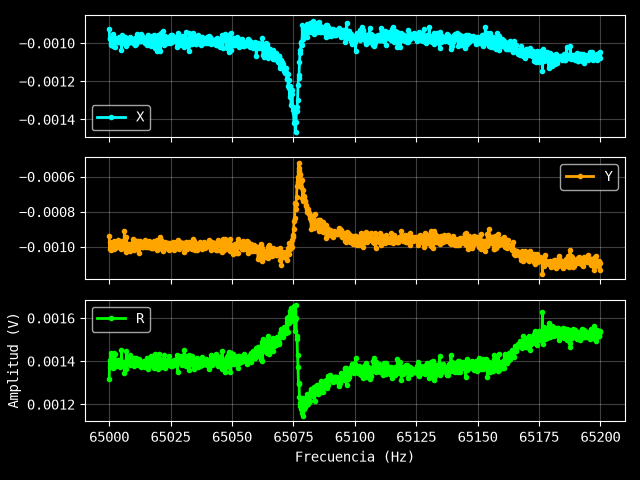

Source data for this figure (header and first rows):
Excitación: 0.002 V
Frecuencia (Hz), X (V), Y (V), R (V)
65000, -0.0009254, -0.0009356, 0.001316
65000, -0.0009781, -0.001011, 0.001407
65000, -0.0009733, -0.0009704, 0.001374
65001, -0.001012, -0.00102, 0.001437
65001, -0.001002, -0.001009, 0.001422
65001, -0.0009785, -0.0009819, 0.001386
65001, -0.000994, -0.001003, 0.001412
65001, -0.001014, -0.0009924, 0.001419
65002, -0.0009509, -0.0009821, 0.001367
65002, -0.001017, -0.001013, 0.001436
65002, -0.0009775, -0.0009668, 0.001375
65002, -0.001018, -0.001008, 0.001433
65002, -0.0009884, -0.001002, 0.001407
65003, -0.0009739, -0.0009754, 0.001378
65003, -0.0009915, -0.0009705, 0.001387
65003, -0.0009787, -0.0009926, 0.001394
65003, -0.0009785, -0.001001, 0.0014
65003, -0.0009944, -0.0009636, 0.001385
65004, -0.000993, -0.000995, 0.001406
65004, -0.0009692, -0.0009811, 0.001379
65004, -0.0009793, -0.0009896, 0.001392
65004, -0.0009889, -0.000981, 0.001393
65004, -0.0009714, -0.0009696, 0.001372
65005, -0.0009963, -0.0009775, 0.001396
65005, -0.0009797, -0.0009713, 0.00138
65005, -0.001037, -0.001013, 0.00145
65005, -0.0009597, -0.0009991, 0.001385
65005, -0.0009898, -0.0009878, 0.001398
65006, -0.0009904, -0.0009658, 0.001383
65006, -0.0009686, -0.001004, 0.001395
65006, -0.000977, -0.000988, 0.001389
65006, -0.0009934, -0.0009097, 0.001347
65006, -0.001004, -0.0009527, 0.001384
65007, -0.0009703, -0.00097, 0.001372
65007, -0.0009853, -0.0009447, 0.001365
65007, -0.001017, -0.001028, 0.001446
65007, -0.0009853, -0.001006, 0.001408
65007, -0.0009819, -0.0009894, 0.001394
65008, -0.0009897, -0.0009937, 0.001402
65008, -0.0009992, -0.0009843, 0.001403
65008, -0.0009884, -0.0009902, 0.001399
65008, -0.0009845, -0.0009957, 0.0014
65008, -0.0009961, -0.001024, 0.001429
65009, -0.0009679, -0.0009839, 0.00138
65009, -0.0009767, -0.0009884, 0.00139
65009, -0.0009853, -0.001004, 0.001406
65009, -0.0009929, -0.001, 0.001409
65009, -0.0009828, -0.0009866, 0.001393
65010, -0.0009975, -0.0009562, 0.001382
65010, -0.0009937, -0.0009948, 0.001406
65010, -0.0009841, -0.001017, 0.001415
65010, -0.0009871, -0.0009626, 0.001379
65010, -0.0009738, -0.001002, 0.001397
65011, -0.001011, -0.0009682, 0.001399
65011, -0.0009896, -0.001008, 0.001413
65011, -0.001006, -0.0009643, 0.001393
65011, -0.0009543, -0.00101, 0.00139
65011, -0.0009797, -0.001015, 0.001411
65012, -0.0009892, -0.0009803, 0.001393
... 941 more rows
